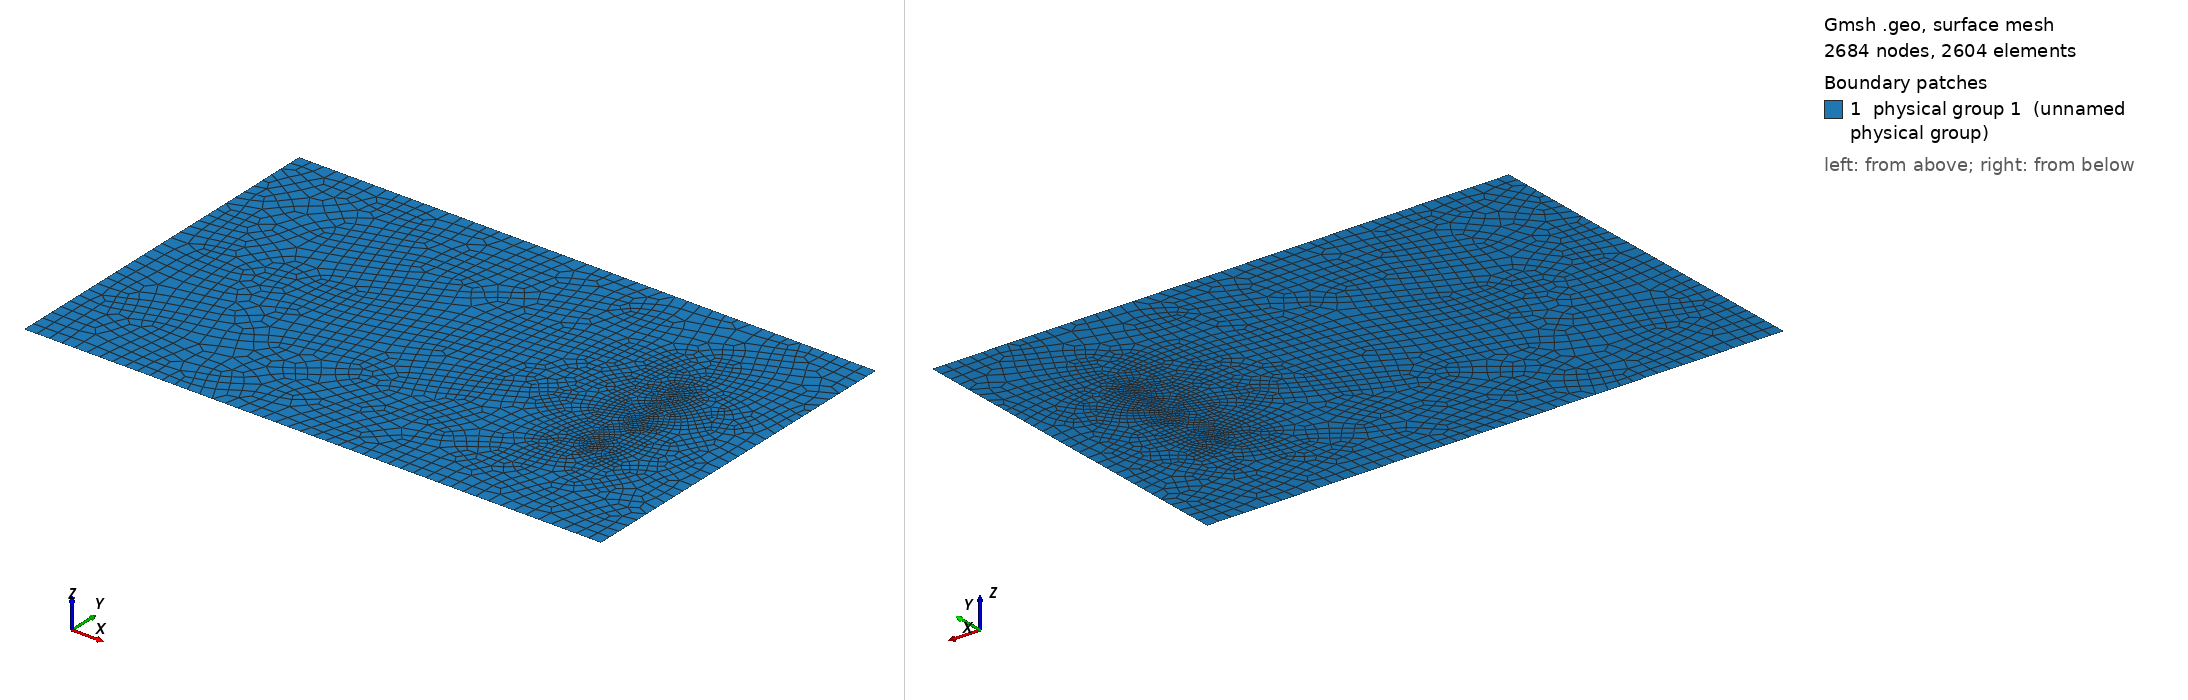

Gmsh geometry script, surface-meshed: 2684 nodes, 2604 surface elements. Boundary patches (legend numbers): 1 physical group 1 (unnamed physical group). Left view from above one corner, right view from below the opposite corner. Legend entries are the model's physical surfaces. The drawing asked Gmsh for element sizes between 1% and 20% of the model's largest extent; the script's own settings can give other sizes.

=== tsuami.geo (drawn) ===

lc = .12;
lr = lc/3;
Point(1) = {0.0,   0.0,   0, lc}; 
Point(2) = {5.488, 0.0,   0, lc};
Point(3) = {0.0,   3.402, 0, lc};
Point(4) = {5.488, 3.402, 0, lc};
//Point(5) = {3.4,   1.701, 0, lr}; // Okushiri island
x0 = 4.521;
y1 = 1.196; y2 = 1.696; y3 = 2.196;
r = 0.1;
Point(6) = {x0, y1, 0, lr}; // ch5
Point(7) = {x0, y2, 0, lr}; // ch7
Point(8) = {x0, y3, 0, lr}; // ch9
// points around ch5
Point(9) = {x0 - r, y1, 0, lr}; Point(10) = {x0, y1 - r, 0, lr};
Point(11) = {x0 + r, y1, 0, lr}; Point(12) = {x0, y1 + r, 0, lr};

// points around ch7
Point(13) = {x0 - r, y2, 0, lr}; Point(14) = {x0, y2 - r, 0, lr};
Point(15) = {x0 + r, y2, 0, lr}; Point(16) = {x0, y2 + r, 0, lr};

// points around ch9
Point(17) = {x0 - r, y3, 0, lr}; Point(18) = {x0, y3 - r, 0, lr};
Point(19) = {x0 + r, y3, 0, lr}; Point(20) = {x0, y3 + r, 0, lr};

Line(1) = {1,2}; Line(2) = {2,4};
Line(3) = {4,3}; Line(4) = {3,1};

// circle around ch5
Circle(5) = {9, 6, 10}; Circle(6) = {10, 6, 11};
Circle(7) = {11, 6, 12}; Circle(8) = {12, 6, 9};
// circle around ch7
Circle(9) = {13, 7, 14}; Circle(10) = {14, 7, 15};
Circle(11) = {15, 7, 16}; Circle(12) = {16, 7, 13};
// circle around ch9
Circle(13) = {17, 8, 18}; Circle(14) = {18, 8, 19};
Circle(15) = {19, 8, 20}; Circle(16) = {20, 8, 17};

Line Loop(1) = {1,2,3,4}; 
Line Loop(5) = {5,6,7,8};
Line Loop(7) = {9,10,11,12};
Line Loop(9) = {13,14,15,16};
Plane Surface(1) = {1,5,7,9};
Plane Surface(2) = {5};
Plane Surface(3) = {7};
Plane Surface(4) = {9};

// 设定边界物理属性
Physical Line(6) = {4}; // 指定水位边界
Physical Line(2) = {1,2,3}; // 可滑移固边界
Physical Surface(1) = {1,2,3,4};

// 设定在岛屿及实测点附近加密

Mesh.Smoothing = 20;
Recombine Surface{1,2,3,4};
